Photos from the image-classification dataset "Copra_grading_data" in the GitHub repository thanujaD00/Research_Procjct. Its 3 classes are: copra grade A, copra grade B, copra grade C.

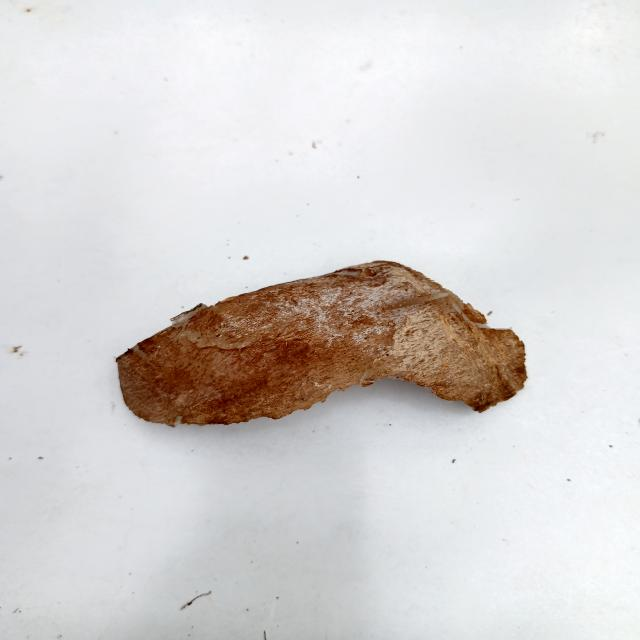
Label: copra grade C

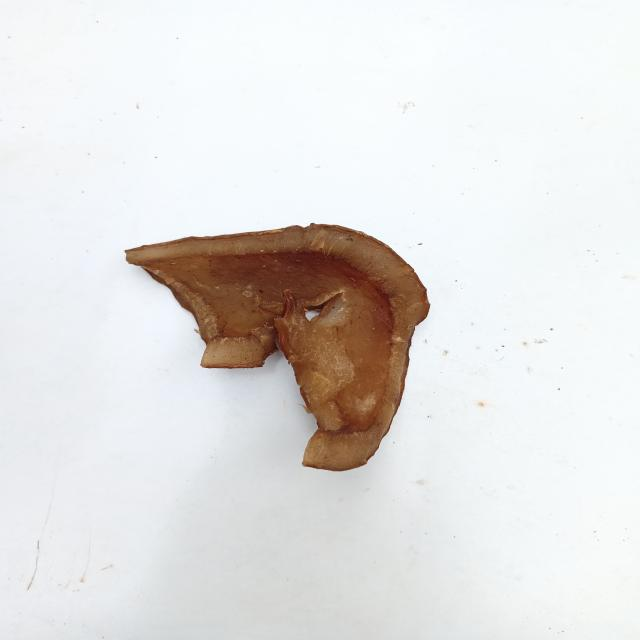
Label: copra grade B

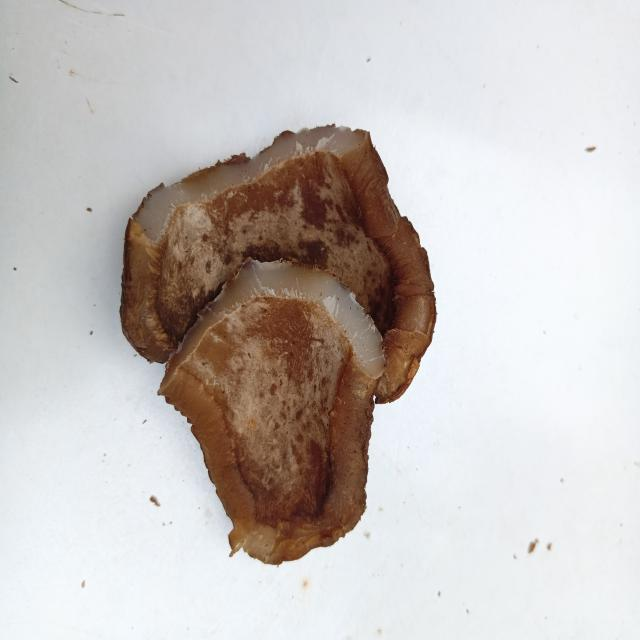
Label: copra grade B

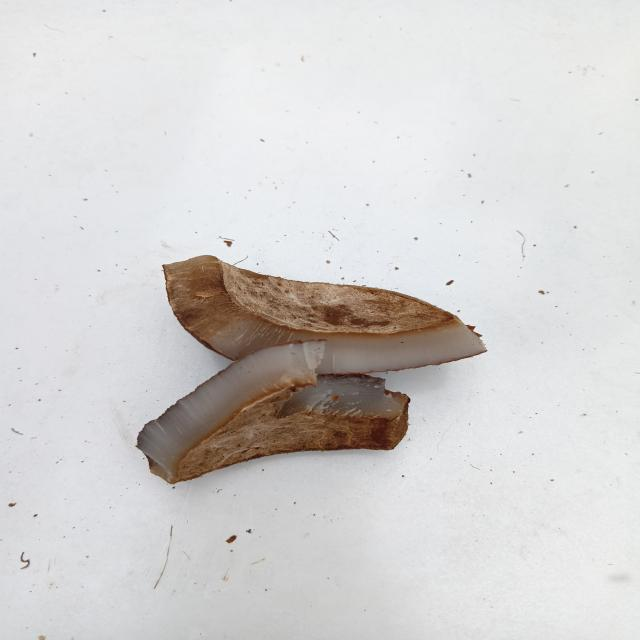
Label: copra grade C

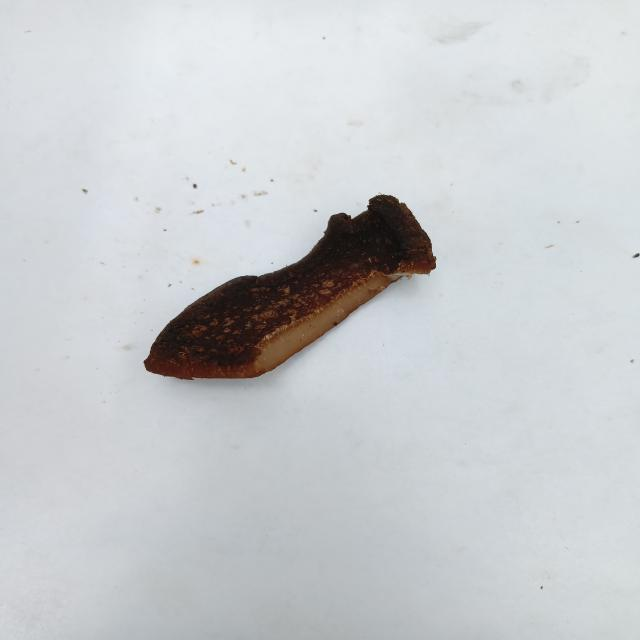
Label: copra grade A

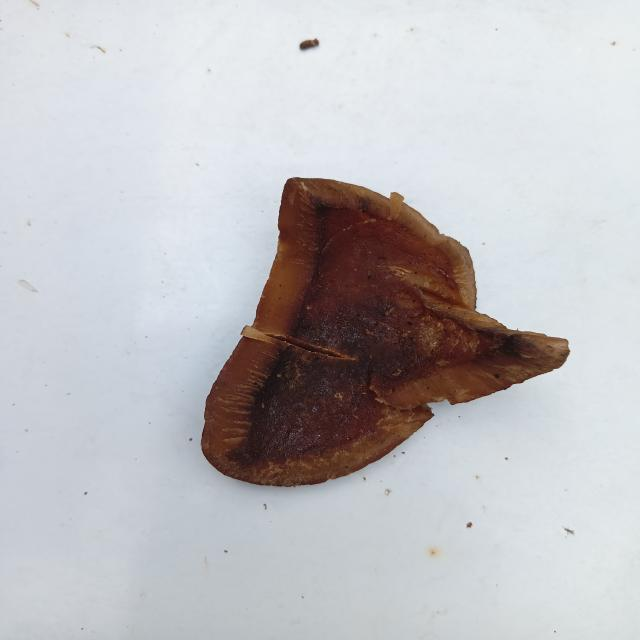
Label: copra grade A
